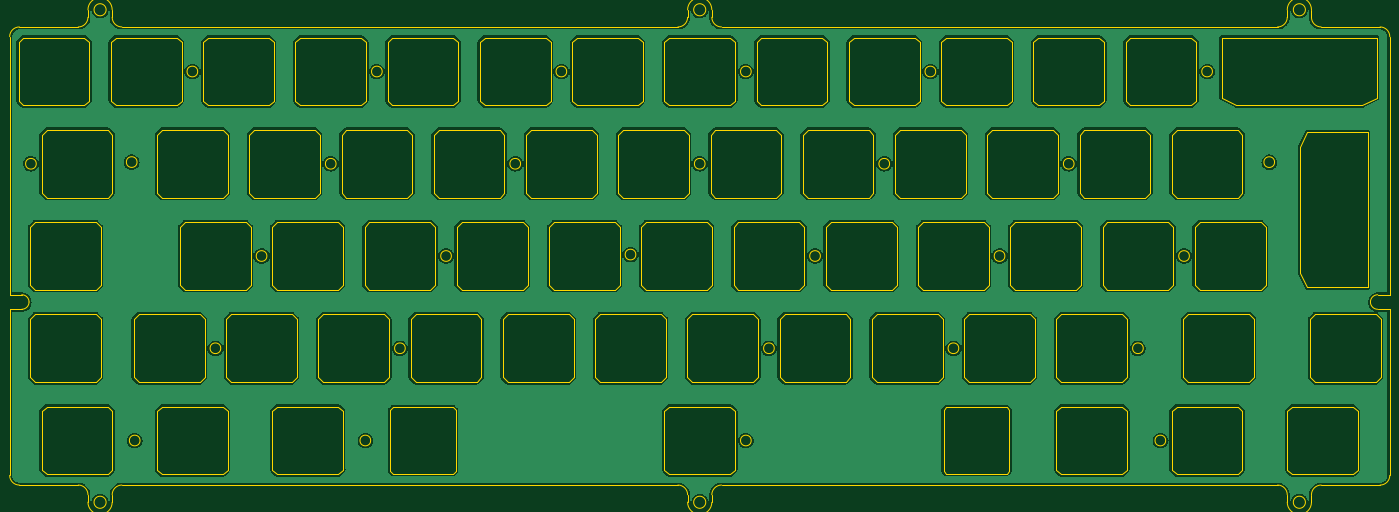
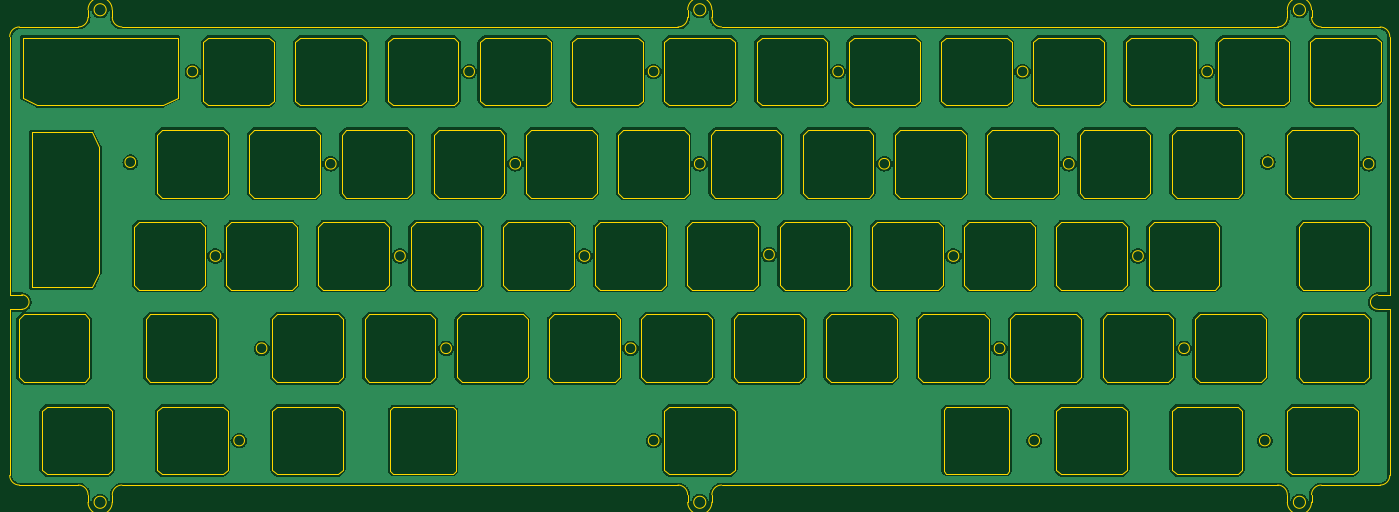
Circuit board: 11 layer files. Board 285.0 x 101.7 mm.
- bottom_copper: plate_iso-CuBottom.gbr (610006 bytes)
- top_copper: plate_iso-CuTop.gbr (610006 bytes)
- outline: plate_iso-EdgeCuts.gbr (32609 bytes)
- bottom_mask: plate_iso-MaskBottom.gbr (461 bytes)
- top_mask: plate_iso-MaskTop.gbr (461 bytes)
- drill: plate_iso-NPTH.drl (272 bytes)
- drill: plate_iso-PTH.drl (268 bytes)
- paste: plate_iso-PasteBottom.gbr (456 bytes)
- paste: plate_iso-PasteTop.gbr (456 bytes)
- bottom_silk: plate_iso-SilkBottom.gbr (464 bytes)
- top_silk: plate_iso-SilkTop.gbr (464 bytes)

=== bottom_copper: plate_iso-CuBottom.gbr (610006 bytes, source omitted) ===
=== top_copper: plate_iso-CuTop.gbr (610006 bytes, source omitted) ===
=== outline: plate_iso-EdgeCuts.gbr (32609 bytes, source omitted) ===
=== bottom_mask: plate_iso-MaskBottom.gbr ===
%TF.GenerationSoftware,KiCad,Pcbnew,(6.0.9)*%
%TF.CreationDate,2022-11-03T22:17:30+01:00*%
%TF.ProjectId,plate_iso,706c6174-655f-4697-936f-2e6b69636164,rev?*%
%TF.SameCoordinates,Original*%
%TF.FileFunction,Soldermask,Bot*%
%TF.FilePolarity,Negative*%
%FSLAX46Y46*%
G04 Gerber Fmt 4.6, Leading zero omitted, Abs format (unit mm)*
G04 Created by KiCad (PCBNEW (6.0.9)) date 2022-11-03 22:17:30*
%MOMM*%
%LPD*%
G01*
G04 APERTURE LIST*
G04 APERTURE END LIST*
M02*

=== top_mask: plate_iso-MaskTop.gbr ===
%TF.GenerationSoftware,KiCad,Pcbnew,(6.0.9)*%
%TF.CreationDate,2022-11-03T22:17:30+01:00*%
%TF.ProjectId,plate_iso,706c6174-655f-4697-936f-2e6b69636164,rev?*%
%TF.SameCoordinates,Original*%
%TF.FileFunction,Soldermask,Top*%
%TF.FilePolarity,Negative*%
%FSLAX46Y46*%
G04 Gerber Fmt 4.6, Leading zero omitted, Abs format (unit mm)*
G04 Created by KiCad (PCBNEW (6.0.9)) date 2022-11-03 22:17:30*
%MOMM*%
%LPD*%
G01*
G04 APERTURE LIST*
G04 APERTURE END LIST*
M02*

=== drill: plate_iso-NPTH.drl ===
M48
; DRILL file {KiCad (6.0.9)} date Thu Nov  3 22:17:30 2022
; FORMAT={-:-/ absolute / inch / decimal}
; #@! TF.CreationDate,2022-11-03T22:17:30+01:00
; #@! TF.GenerationSoftware,Kicad,Pcbnew,(6.0.9)
; #@! TF.FileFunction,NonPlated,1,2,NPTH
FMAT,2
INCH
%
G90
G05
T0
M30

=== drill: plate_iso-PTH.drl ===
M48
; DRILL file {KiCad (6.0.9)} date Thu Nov  3 22:17:30 2022
; FORMAT={-:-/ absolute / inch / decimal}
; #@! TF.CreationDate,2022-11-03T22:17:30+01:00
; #@! TF.GenerationSoftware,Kicad,Pcbnew,(6.0.9)
; #@! TF.FileFunction,Plated,1,2,PTH
FMAT,2
INCH
%
G90
G05
T0
M30

=== paste: plate_iso-PasteBottom.gbr ===
%TF.GenerationSoftware,KiCad,Pcbnew,(6.0.9)*%
%TF.CreationDate,2022-11-03T22:17:30+01:00*%
%TF.ProjectId,plate_iso,706c6174-655f-4697-936f-2e6b69636164,rev?*%
%TF.SameCoordinates,Original*%
%TF.FileFunction,Paste,Bot*%
%TF.FilePolarity,Positive*%
%FSLAX46Y46*%
G04 Gerber Fmt 4.6, Leading zero omitted, Abs format (unit mm)*
G04 Created by KiCad (PCBNEW (6.0.9)) date 2022-11-03 22:17:30*
%MOMM*%
%LPD*%
G01*
G04 APERTURE LIST*
G04 APERTURE END LIST*
M02*

=== paste: plate_iso-PasteTop.gbr ===
%TF.GenerationSoftware,KiCad,Pcbnew,(6.0.9)*%
%TF.CreationDate,2022-11-03T22:17:30+01:00*%
%TF.ProjectId,plate_iso,706c6174-655f-4697-936f-2e6b69636164,rev?*%
%TF.SameCoordinates,Original*%
%TF.FileFunction,Paste,Top*%
%TF.FilePolarity,Positive*%
%FSLAX46Y46*%
G04 Gerber Fmt 4.6, Leading zero omitted, Abs format (unit mm)*
G04 Created by KiCad (PCBNEW (6.0.9)) date 2022-11-03 22:17:30*
%MOMM*%
%LPD*%
G01*
G04 APERTURE LIST*
G04 APERTURE END LIST*
M02*

=== bottom_silk: plate_iso-SilkBottom.gbr ===
%TF.GenerationSoftware,KiCad,Pcbnew,(6.0.9)*%
%TF.CreationDate,2022-11-03T22:17:30+01:00*%
%TF.ProjectId,plate_iso,706c6174-655f-4697-936f-2e6b69636164,rev?*%
%TF.SameCoordinates,Original*%
%TF.FileFunction,Legend,Bot*%
%TF.FilePolarity,Positive*%
%FSLAX46Y46*%
G04 Gerber Fmt 4.6, Leading zero omitted, Abs format (unit mm)*
G04 Created by KiCad (PCBNEW (6.0.9)) date 2022-11-03 22:17:30*
%MOMM*%
%LPD*%
G01*
G04 APERTURE LIST*
G04 APERTURE END LIST*
%LPC*%
M02*

=== top_silk: plate_iso-SilkTop.gbr ===
%TF.GenerationSoftware,KiCad,Pcbnew,(6.0.9)*%
%TF.CreationDate,2022-11-03T22:17:30+01:00*%
%TF.ProjectId,plate_iso,706c6174-655f-4697-936f-2e6b69636164,rev?*%
%TF.SameCoordinates,Original*%
%TF.FileFunction,Legend,Top*%
%TF.FilePolarity,Positive*%
%FSLAX46Y46*%
G04 Gerber Fmt 4.6, Leading zero omitted, Abs format (unit mm)*
G04 Created by KiCad (PCBNEW (6.0.9)) date 2022-11-03 22:17:30*
%MOMM*%
%LPD*%
G01*
G04 APERTURE LIST*
G04 APERTURE END LIST*
%LPC*%
M02*

